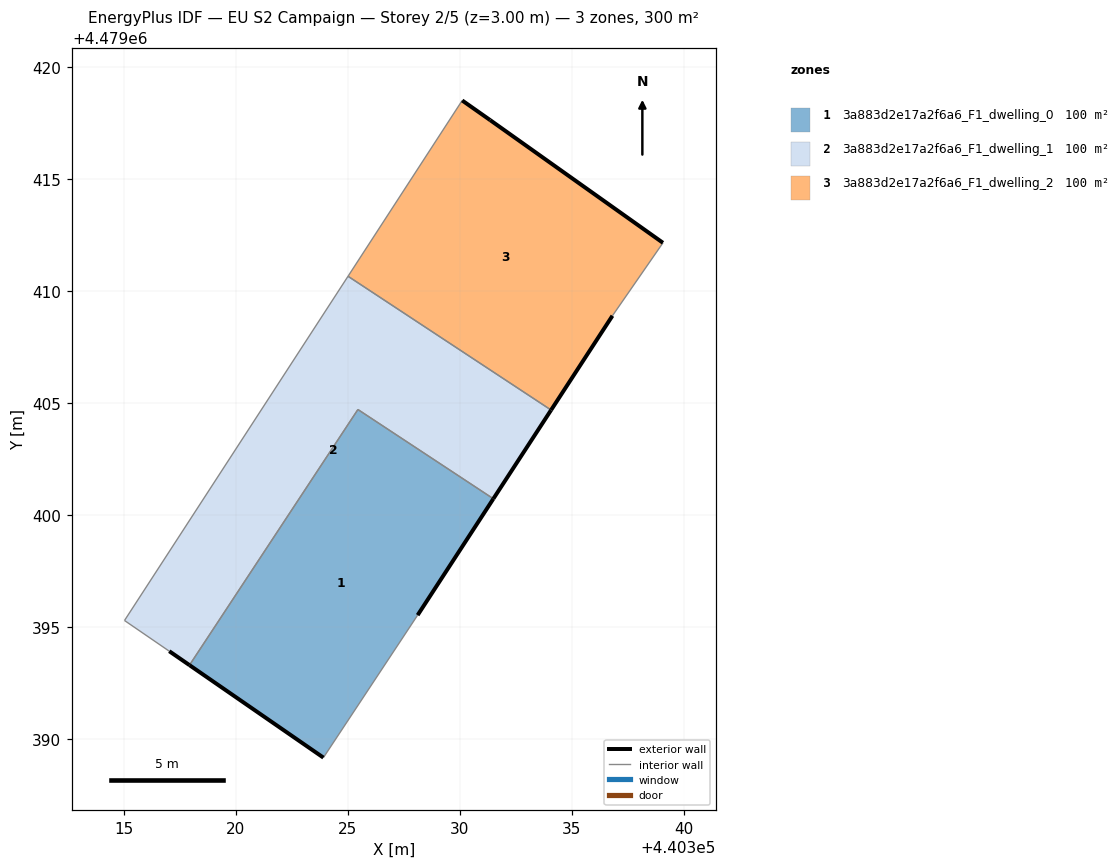
=== STOREY PLAN SPEC (per zone: floor XY polygon, exterior-wall plan segments, windows/doors) ===
zone 1: 3a883d2e17a2f6a6_F1_dwelling_0  (99.8 m²)
  floor: (440328.11, 4479395.53) (440331.49, 4479400.73) (440325.45, 4479404.71) (440317.93, 4479393.30) (440323.91, 4479389.17)
  exterior wall: (440331.49, 4479400.73) – (440328.11, 4479395.53)  [6.2 m]
  exterior wall: (440323.91, 4479389.17) – (440317.93, 4479393.30)  [7.3 m]
  interior walls: 3
zone 2: 3a883d2e17a2f6a6_F1_dwelling_1  (99.8 m²)
  floor: (440331.49, 4479400.73) (440334.07, 4479404.69) (440325.00, 4479410.66) (440315.03, 4479395.29) (440317.03, 4479393.92) (440317.93, 4479393.30) (440325.45, 4479404.71)
  exterior wall: (440317.93, 4479393.30) – (440317.03, 4479393.92)  [1.1 m]
  exterior wall: (440334.07, 4479404.69) – (440331.49, 4479400.73)  [4.7 m]
  interior walls: 5
zone 3: 3a883d2e17a2f6a6_F1_dwelling_2  (99.8 m²)
  floor: (440336.81, 4479408.90) (440339.06, 4479412.15) (440331.35, 4479417.63) (440330.10, 4479418.51) (440325.00, 4479410.66) (440334.07, 4479404.69)
  exterior wall: (440336.81, 4479408.90) – (440334.07, 4479404.69)  [5.0 m]
  exterior wall: (440330.10, 4479418.51) – (440331.35, 4479417.63)  [1.5 m]
  exterior wall: (440331.35, 4479417.63) – (440339.06, 4479412.15)  [9.5 m]
  interior walls: 3

=== DERIVED (storey summary) ===
Building: EU S2 Campaign
Storey: 2 of 5  (floor level z = 3.00 m)
Storey gross floor area: 299.5 m²
Zones on this storey: 3
  - 3a883d2e17a2f6a6_F1_dwelling_0: floor 99.8 m²; exterior wall 13.5 m (40.4 m²); WWR 0.0%
  - 3a883d2e17a2f6a6_F1_dwelling_1: floor 99.8 m²; exterior wall 5.8 m (17.5 m²); WWR 0.0%
  - 3a883d2e17a2f6a6_F1_dwelling_2: floor 99.8 m²; exterior wall 16.0 m (48.0 m²); WWR 0.0%
Zone adjacency (shared interzone walls):
  - 3a883d2e17a2f6a6_F1_dwelling_0 ↔ 3a883d2e17a2f6a6_F1_dwelling_1
  - 3a883d2e17a2f6a6_F1_dwelling_1 ↔ 3a883d2e17a2f6a6_F1_dwelling_2